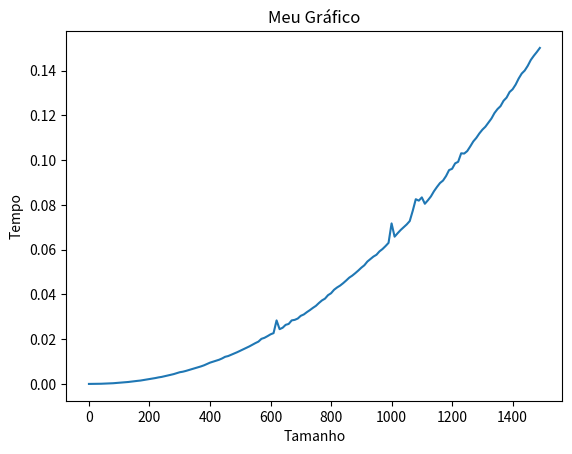

The matplotlib source for this figure:
import time
import matplotlib.pyplot as plt
#####################################################
def ordenacao_merge_sort(lista):
  if len(lista) <= 1:
    return lista

  meio = len(lista) // 2
  esquerda = ordenacao_merge_sort(lista[:meio])
  direita = ordenacao_merge_sort(lista[meio:])

  return merge(esquerda, direita)

def merge(esquerda, direita):
  resultado = []
  i = 0
  j = 0
  while i < len(esquerda) and j < len(direita):
    if esquerda[i] <= direita[j]:
      resultado.append(esquerda[i])
      i += 1
    else:
      resultado.append(direita[j])
      j += 1

  resultado += esquerda[i:]
  resultado += direita[j:]
  return resultado
#####################################################
tmLista = []
tmExecu = []
lista = []

for i in range(150):
    tmLista.append(i*10)

for n in tmLista:
    for i in range(n):
        lista.append(1)
    
    inicio = time.perf_counter()
    ordenacao_merge_sort(lista)
    fim = time.perf_counter()

    tempo_execucao = fim - inicio
    tmExecu.append(tempo_execucao)
    #print("Tamanho:",n,"Tempo de execução:", tempo_execucao, "segundos")

# Dados
x = tmLista
y = tmExecu

# Criar o gráfico
plt.plot(x, y)

# Personalizar o gráfico
plt.xlabel("Tamanho")
plt.ylabel("Tempo")
plt.title("Meu Gráfico")

# Exibir o gráfico
plt.show()
